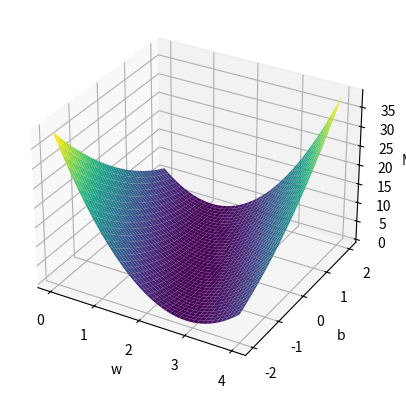

The matplotlib source for this figure:
import numpy as np
import matplotlib.pyplot as plt
from mpl_toolkits.mplot3d import Axes3D  # 保持导入，但改用 add_subplot

x_data = [1.0, 2.0, 3.0]
y_data = [2.0, 4.0, 6.0]

def forward(x, w, b):
    return x * w + b

def loss(x, y, w, b):
    y_pred = forward(x, w, b)
    return (y_pred - y) ** 2

# 穷举参数空间
w_range = np.arange(0.0, 4.1, 0.1)
b_range = np.arange(-2.0, 2.1, 0.1)

mse_matrix = np.zeros((len(w_range), len(b_range)))

for i, w in enumerate(w_range):
    for j, b in enumerate(b_range):
        l_sum = 0
        for x_val, y_val in zip(x_data, y_data):
            l_sum += loss(x_val, y_val, w, b)
        mse_matrix[i, j] = l_sum / len(x_data)

# 生成网格坐标（注意：meshgrid 默认行列与矩阵索引相反，需要转置）
W, B = np.meshgrid(w_range, b_range)
Z = mse_matrix.T   # 转置以匹配 W, B 的形状

# 绘图
fig = plt.figure()
ax = fig.add_subplot(111, projection='3d')
ax.plot_surface(W, B, Z, cmap='viridis')
ax.set_xlabel('w')
ax.set_ylabel('b')
ax.set_zlabel('MSE')
plt.show()
